Run: headless pygame with SDL's dummy video driver; simulated clock (each Clock.tick advances the game by its frame time, no real sleeping); random seed 0; keys injected as events and as key.get_pressed() state; no mouse input.
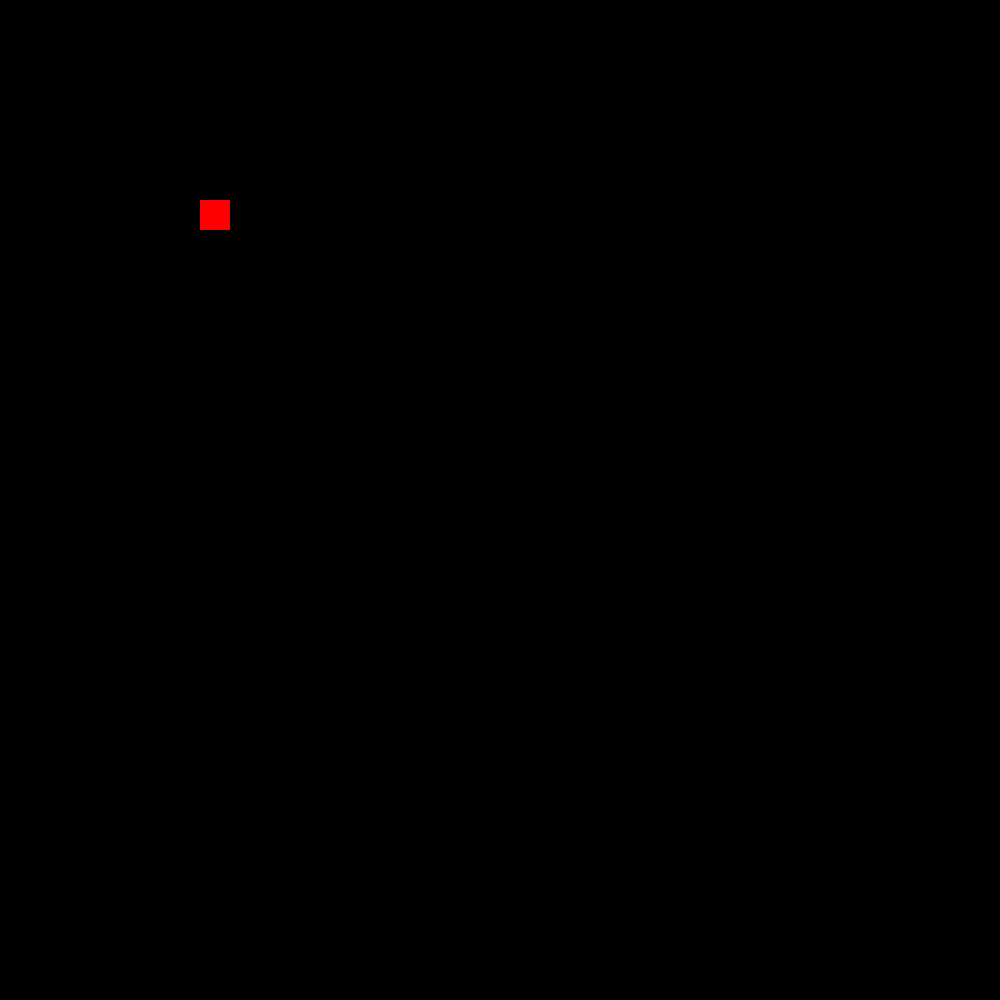
Frame 1 of 4 · flips 1–60 · no input
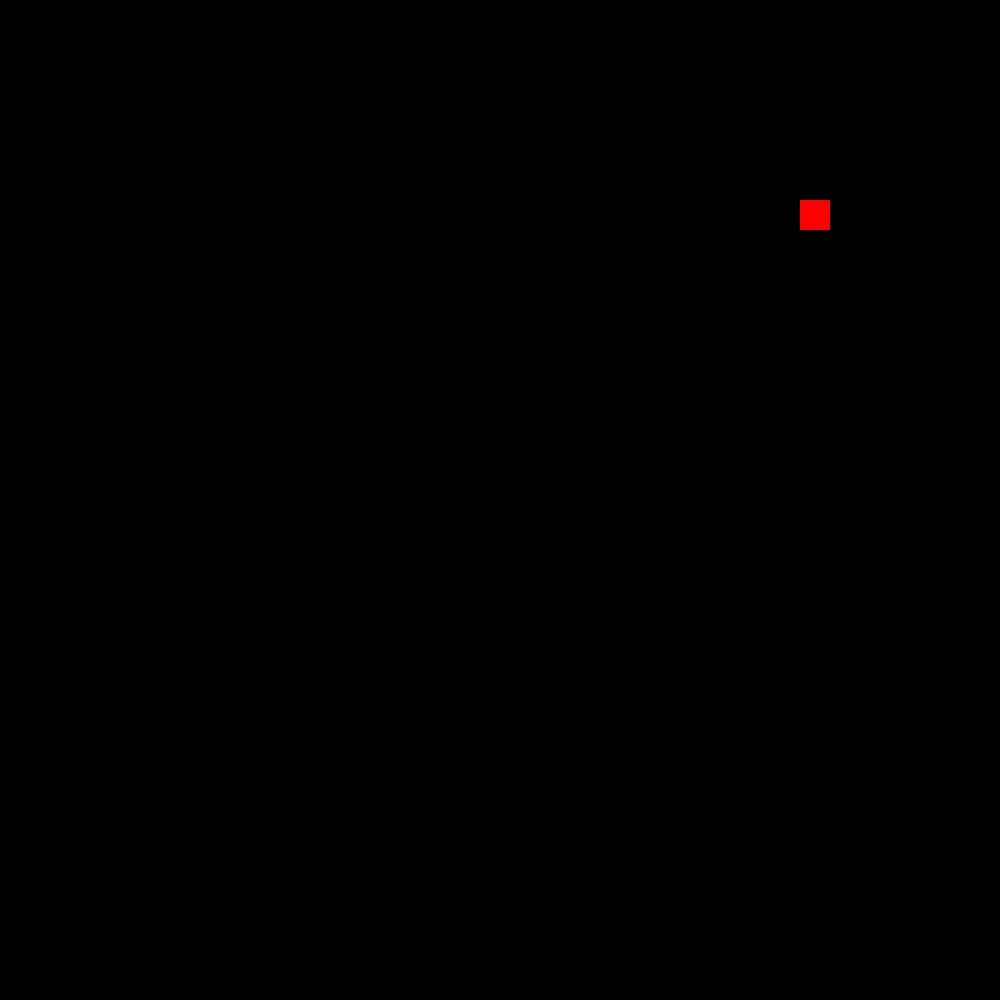
Frame 2 of 4 · flips 61–180 · tapped SPACE, RETURN · held RIGHT (→), D
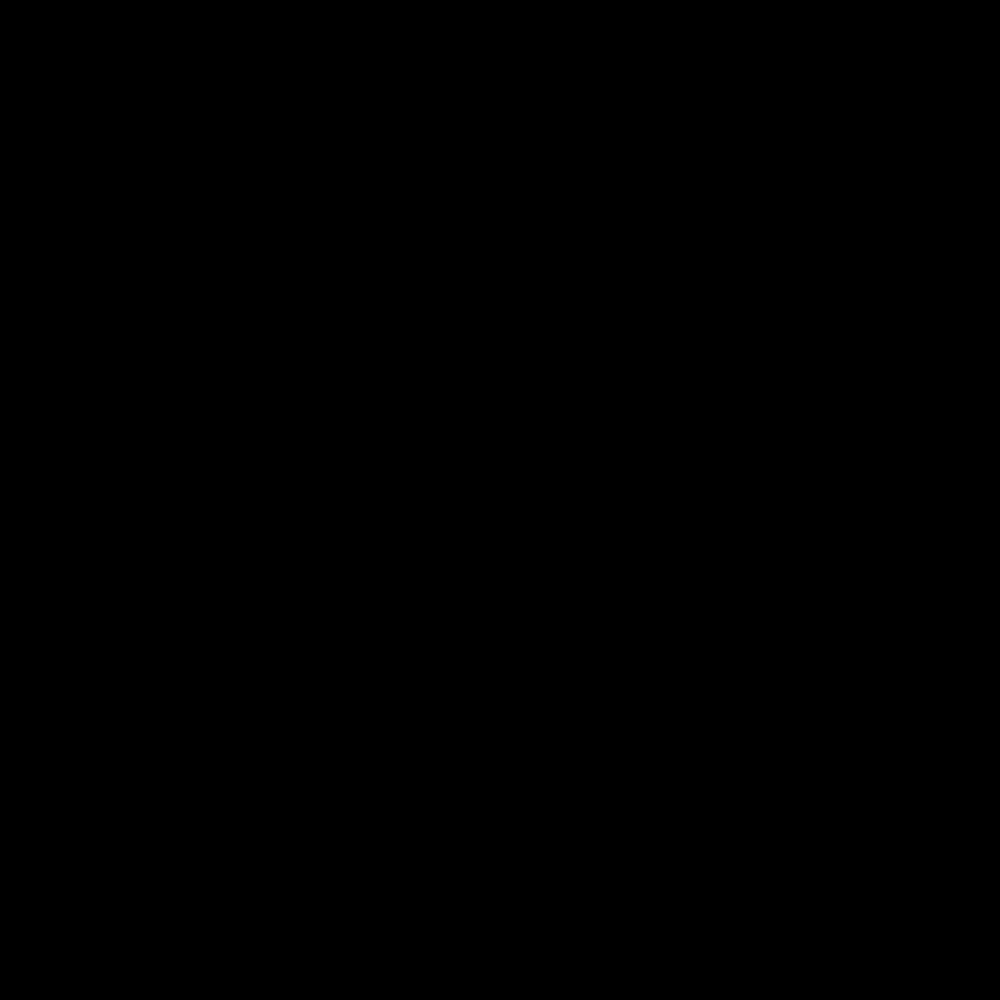
Frame 3 of 4 · flips 181–300 · held DOWN (↓), S
Frame 4 of 4 · flips 301–420 · held LEFT (←), A, UP (↑), W · screen same as frame 1, image omitted

The pygame program that drew these frames:

import pygame
from pygame.locals import *
import os

def main():

    x = 200
    y = 200
    w = 30
    h = 30
    velocity = 5

    # initialize screen
    pygame.init()
    screen = pygame.display.set_mode((1000,1000))
    pygame.display.set_caption('Basic Pygame program')

    # fill background
    background = pygame.Surface(screen.get_size())
    background = background.convert()
    background.fill((0,0,0))

    # event loop - necessary to keep window open
    run = True
    while run:
        pygame.time.delay(100)

        for event in pygame.event.get():
            if event.type == QUIT:
                run = False

        keys = pygame.key.get_pressed()

        if keys[pygame.K_LEFT]:
            x -= velocity

        if keys[pygame.K_RIGHT]:
            x += velocity

        if keys[pygame.K_UP]:
            x -= velocity

        if keys[pygame.K_DOWN]:
            x += velocity
        
        screen.fill((0,0,0))

        pygame.draw.rect(screen, (255,0,0), (x,y,w,h))
        pygame.display.update()


    pygame.quit()

if __name__ == '__main__': main()
